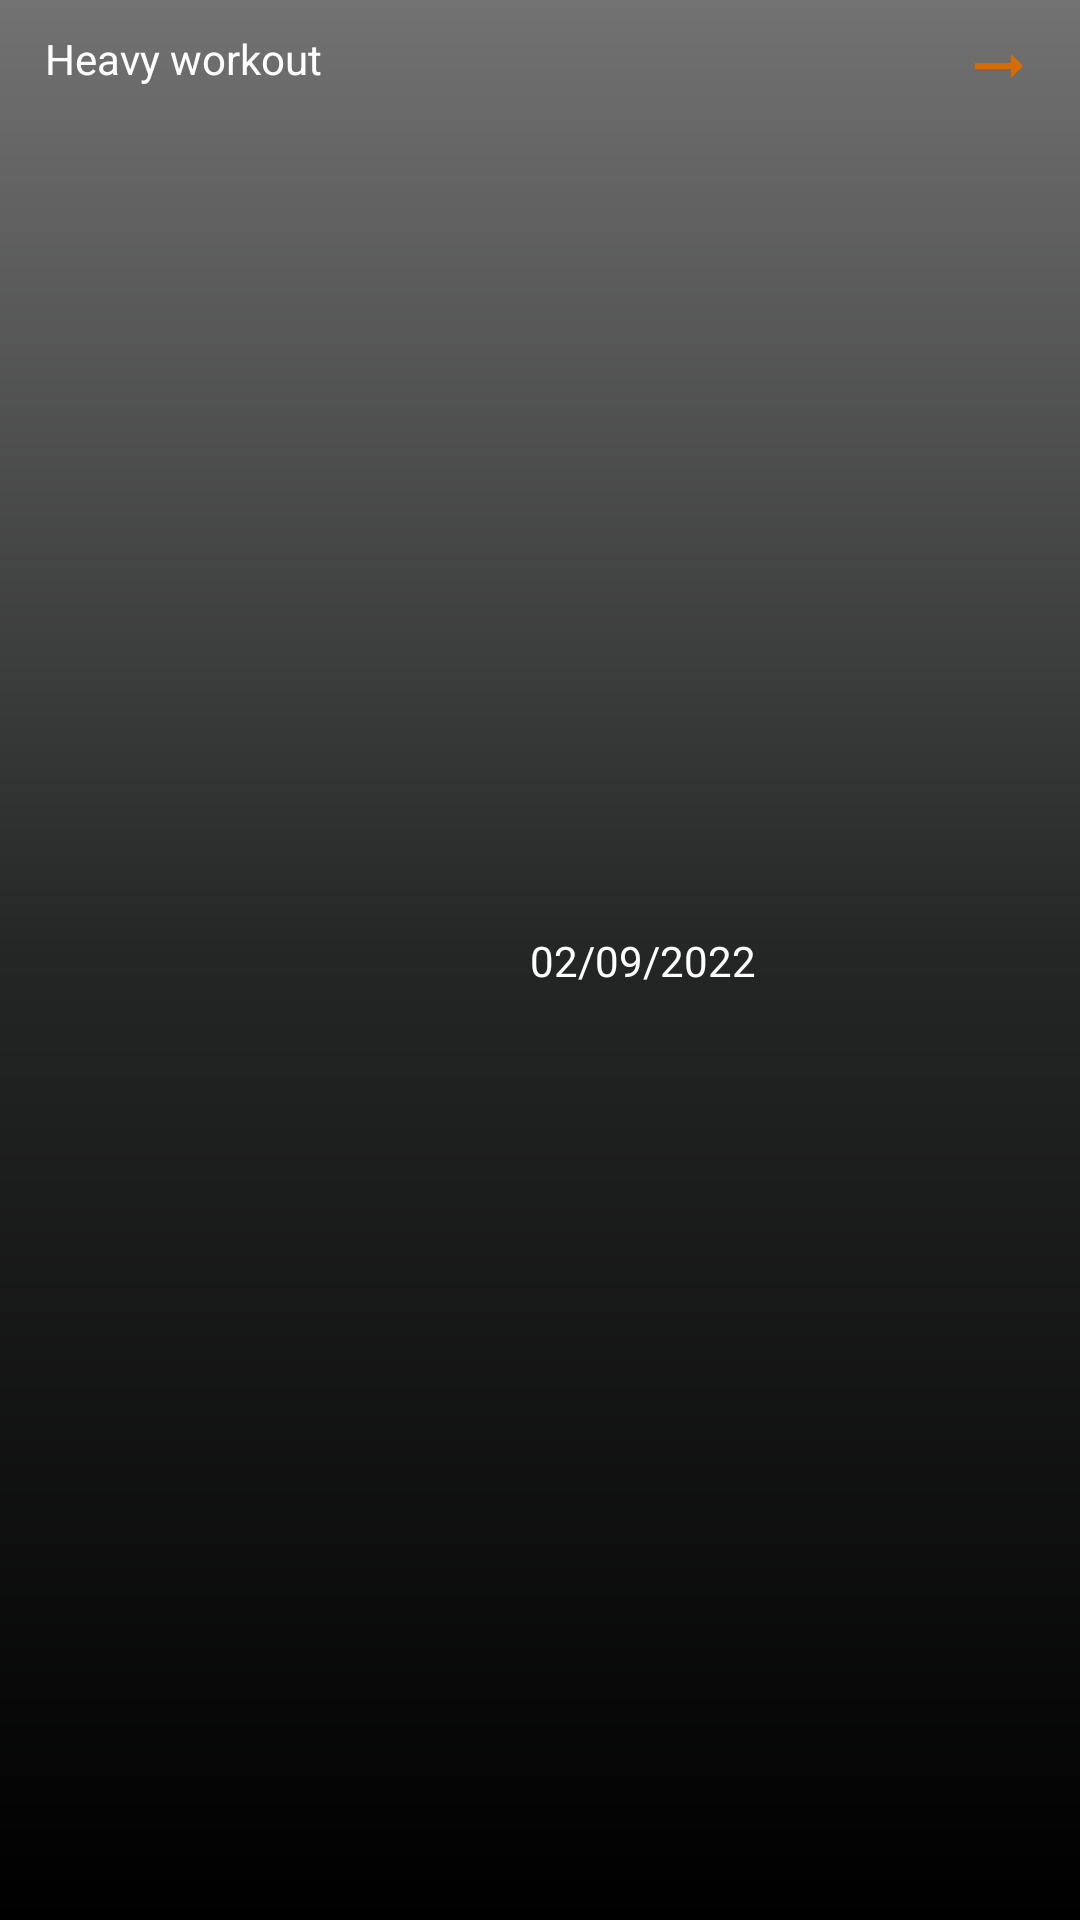

Write the Android layout XML for this screen, with the resource values it uses.
<!-- AndroidManifest.xml: application theme Theme.Squads -->
<!-- res/layout/past_reservation.xml -->
<?xml version="1.0" encoding="utf-8"?>
<layout>
    <androidx.constraintlayout.widget.ConstraintLayout xmlns:android="http://schemas.android.com/apk/res/android"
        xmlns:app="http://schemas.android.com/apk/res-auto"
        android:layout_width="match_parent"
        android:layout_height="wrap_content"
        android:layout_marginLeft="5dp"
        android:layout_marginTop="10dp"
        android:layout_marginRight="5dp"
        android:layout_marginBottom="20dp"
        android:background="@drawable/gray_gradiant_button"
        android:paddingLeft="15dp"
        android:paddingTop="10dp"
        android:paddingRight="15dp"
        android:paddingBottom="10dp">

        <TextView
            android:id="@+id/textView3"
            android:layout_width="wrap_content"
            android:layout_height="wrap_content"
            android:text="@string/workout_type_mock_text"
            android:textColor="@color/white"
            app:layout_constraintStart_toStartOf="parent"
            app:layout_constraintTop_toTopOf="parent" />

        <ImageView
            android:id="@+id/cancel_img"
            android:layout_width="wrap_content"
            android:layout_height="wrap_content"
            android:src="@drawable/ic_baseline_arrow_right_alt_24"
            app:layout_constraintEnd_toEndOf="parent"
            app:layout_constraintTop_toTopOf="parent" />

        <TextView
            android:id="@+id/textView2"
            android:layout_width="wrap_content"
            android:layout_height="wrap_content"
            android:text="@string/date_mock_text"
            android:textColor="@color/white"
            app:layout_constraintBottom_toBottomOf="parent"
            app:layout_constraintEnd_toStartOf="@+id/cancel_img"
            app:layout_constraintStart_toEndOf="@+id/textView3"
            app:layout_constraintTop_toTopOf="parent" />

    </androidx.constraintlayout.widget.ConstraintLayout>
</layout>
<!-- resources referenced by this layout -->
<resources>
  <color name="white">#FFFFFFFF</color>
  <!-- drawable gray_gradiant_button (drawable) -->
  <?xml version="1.0" encoding="utf-8"?>
  <shape xmlns:android="http://schemas.android.com/apk/res/android">
      <gradient
          android:type="linear"
          android:angle="90"
          android:startColor="#000000"
          android:centerColor="#242525"
          android:endColor="#727272" />
  </shape>
  <!-- drawable ic_baseline_arrow_right_alt_24 (drawable) -->
  <vector android:autoMirrored="true" android:height="24dp"
      android:tint="#D76D01" android:viewportHeight="24"
      android:viewportWidth="24" android:width="24dp" xmlns:android="http://schemas.android.com/apk/res/android">
      <path android:fillColor="@android:color/white" android:pathData="M16.01,11H4v2h12.01v3L20,12l-3.99,-4z"/>
  </vector>
  <string name="date_mock_text">02/09/2022</string>
  <string name="workout_type_mock_text">Heavy workout</string>
  <style name="Theme.Squads" parent="Theme.MaterialComponents.DayNight.DarkActionBar">
          
          <item name="colorPrimary">#FF9800</item>
          <item name="colorPrimaryVariant">@color/black</item>
          <item name="colorOnPrimary">@color/black</item>
          
          <item name="colorSecondary">@color/teal_200</item>
          <item name="colorSecondaryVariant">@color/teal_700</item>
          <item name="colorOnSecondary">@color/black</item>
          
          <item name="android:statusBarColor">?attr/colorPrimaryVariant</item>
          
      </style>
  <color name="black">#FF000000</color>
  <color name="teal_200">#FF03DAC5</color>
  <color name="teal_700">#FF018786</color>
</resources>
